Labelled photos from "Final_Dataset", an image-classification folder in pavanteja15/tea-dataset. The possible labels are: algal spot, brown blight, gray blight, healthy, helopeltis, red spot.

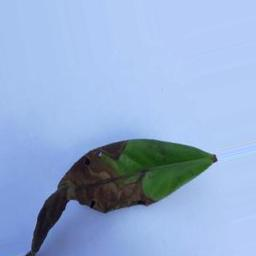
Label: brown blight

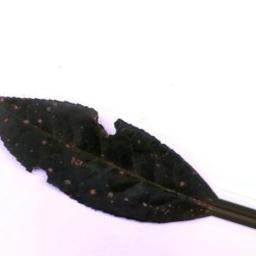
Label: algal spot

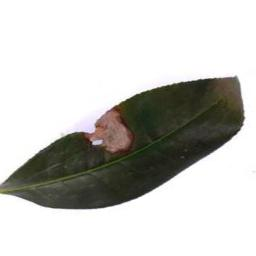
Label: gray blight

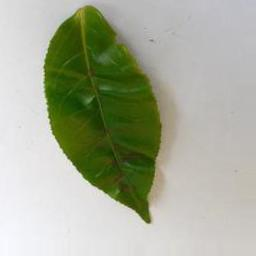
Label: helopeltis

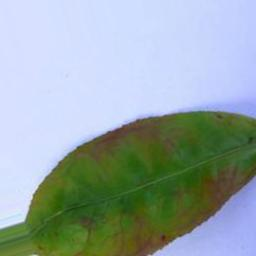
Label: red spot

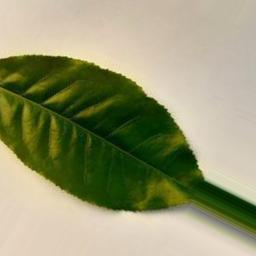
Label: healthy
